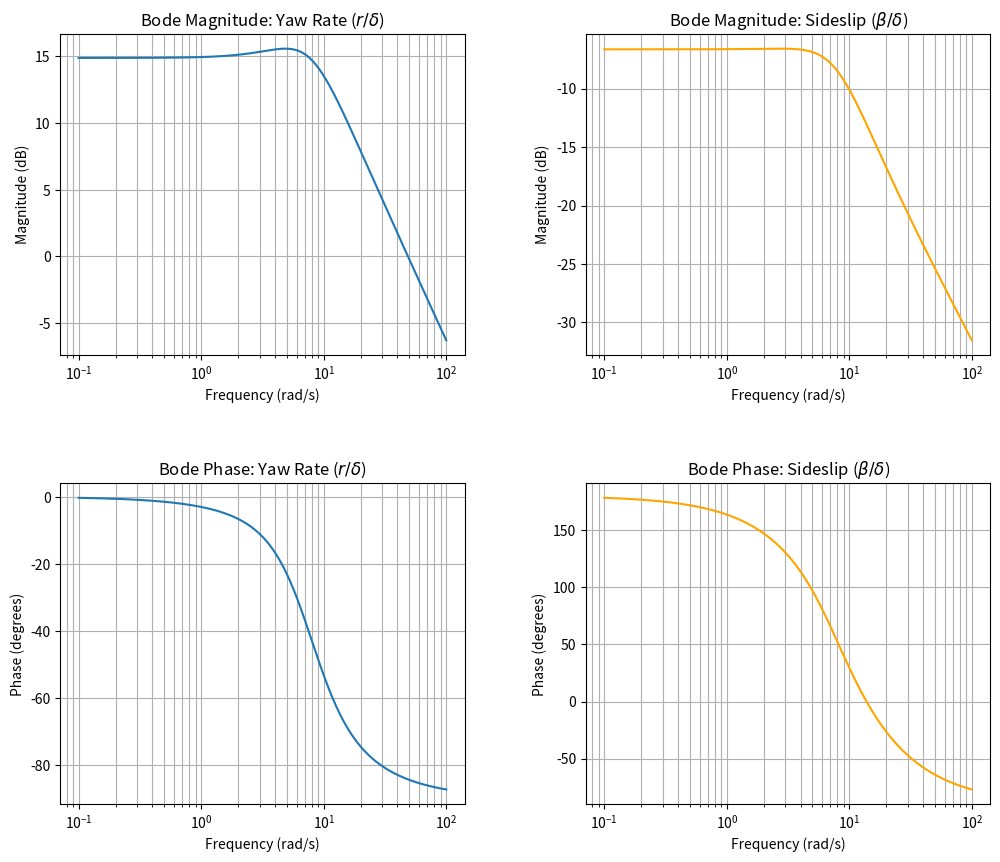

Reproduce this figure in Python.
import numpy as np
import matplotlib.pyplot as plt
from scipy import signal

# 1. Define Parameters
m = 1500          # Mass (kg)
Kf = 55000        # Front tire cornering stiffness (N/rad) - Single tire
Kr = 60000        # Rear tire cornering stiffness (N/rad) - Single tire
lf = 1.1          # Distance from CG to front axle (m)
lr = 1.6          # Distance from CG to rear axle (m)
Iz = 2500         # Yaw moment of inertia (kg m^2)
V_kph = 100       # Vehicle velocity (kph)

# Unit Conversion
V = V_kph / 3.6   # Convert to m/s

# Calculate total axle cornering stiffness (assuming 2 tires per axle)
Cf = 2 * Kf
Cr = 2 * Kr

# 2. Construct State Space Matrices
# State vector x = [beta, r].T (Sideslip angle, Yaw rate)
# Input vector u = [delta] (Front wheel steering angle)
# System equation: x_dot = A * x + B * u

# Derive matrix elements from 2-DOF dynamic equations:
# m*V*(beta_dot + r) = Fyf + Fyr
# Iz*r_dot = lf*Fyf - lr*Fyr
# Fyf = -Cf * (beta + lf*r/V - delta)
# Fyr = -Cr * (beta - lr*r/V)

# Elements of Matrix A
a11 = -(Cf + Cr) / (m * V)
a12 = (Cr * lr - Cf * lf) / (m * V**2) - 1
a21 = (Cr * lr - Cf * lf) / Iz
a22 = -(Cf * lf**2 + Cr * lr**2) / (Iz * V)

A = [[a11, a12],
     [a21, a22]]

# Elements of Matrix B
b1 = Cf / (m * V)
b2 = (lf * Cf) / Iz

B = [[b1],
     [b2]]

# Matrices C and D (Define Outputs)
# Output y1 = r (yaw rate) -> Corresponds to the 2nd element of state vector
# Output y2 = beta (sideslip) -> Corresponds to the 1st element of state vector

C_r = [[0, 1]]      # Output: r
C_beta = [[1, 0]]   # Output: beta
D = [[0]]

# 3. Create System Models
# Define state space systems using scipy.signal
sys_r = signal.StateSpace(A, B, C_r, D)
sys_beta = signal.StateSpace(A, B, C_beta, D)

# 4. Generate Bode Plot Data
# Define frequency range: 0.1 to 100 rad/s
w = np.logspace(-1, 2, 500)
w_r, mag_r, phase_r = signal.bode(sys_r, w)
w_b, mag_b, phase_b = signal.bode(sys_beta, w)

# 5. Plotting
fig, axs = plt.subplots(2, 2, figsize=(12, 10))
plt.subplots_adjust(hspace=0.4, wspace=0.3)

# --- Left Column: Yaw Rate Gain ---
# Magnitude Plot
axs[0, 0].semilogx(w_r, mag_r)
axs[0, 0].set_title(r'Bode Magnitude: Yaw Rate ($r/\delta$)')
axs[0, 0].set_ylabel('Magnitude (dB)')
axs[0, 0].set_xlabel('Frequency (rad/s)')
axs[0, 0].grid(True, which="both", ls="-")

# Phase Plot
axs[1, 0].semilogx(w_r, phase_r)
axs[1, 0].set_title(r'Bode Phase: Yaw Rate ($r/\delta$)')
axs[1, 0].set_ylabel('Phase (degrees)')
axs[1, 0].set_xlabel('Frequency (rad/s)')
axs[1, 0].grid(True, which="both", ls="-")

# --- Right Column: Sideslip Angle Gain ---
# Magnitude Plot
axs[0, 1].semilogx(w_b, mag_b, color='orange')
axs[0, 1].set_title(r'Bode Magnitude: Sideslip ($\beta/\delta$)')
axs[0, 1].set_ylabel('Magnitude (dB)')
axs[0, 1].set_xlabel('Frequency (rad/s)')
axs[0, 1].grid(True, which="both", ls="-")

# Phase Plot
axs[1, 1].semilogx(w_b, phase_b, color='orange')
axs[1, 1].set_title(r'Bode Phase: Sideslip ($\beta/\delta$)')
axs[1, 1].set_ylabel('Phase (degrees)')
axs[1, 1].set_xlabel('Frequency (rad/s)')
axs[1, 1].grid(True, which="both", ls="-")

plt.show()